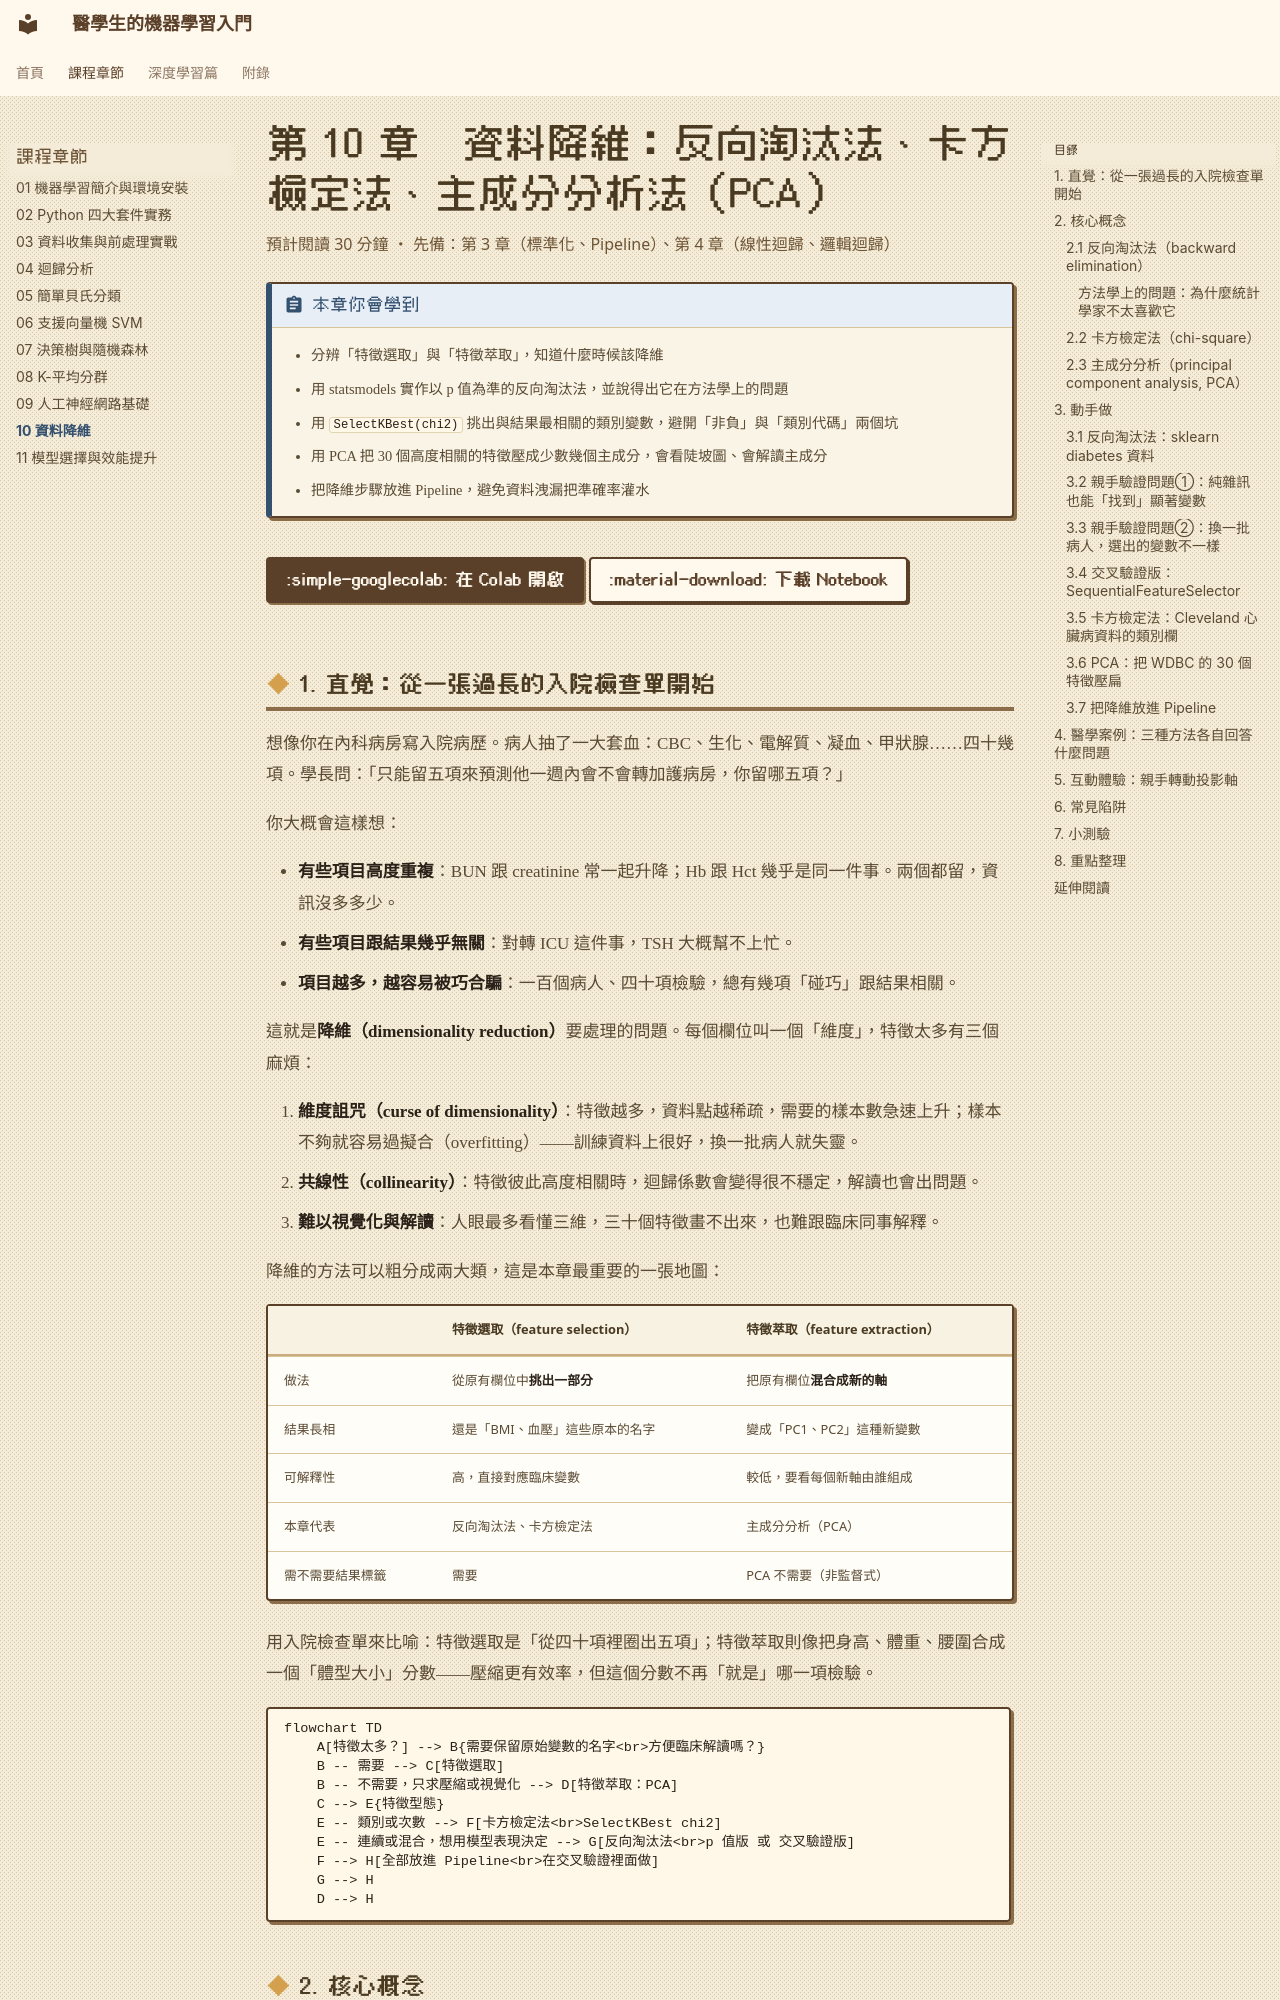

repository: fireman333/ml-for-med-students · page: chapters/10-dimensionality-reduction/index.html · generator: mkdocs

# 第 10 章　資料降維：反向淘汰法、卡方檢定法、主成分分析法（PCA）

<p class="chapter-meta">預計閱讀 30 分鐘 ・ 先備：第 3 章（標準化、Pipeline）、第 4 章（線性迴歸、邏輯迴歸）</p>

!!! abstract "本章你會學到"
    - 分辨「特徵選取」與「特徵萃取」，知道什麼時候該降維
    - 用 statsmodels 實作以 p 值為準的反向淘汰法，並說得出它在方法學上的問題
    - 用 `SelectKBest(chi2)` 挑出與結果最相關的類別變數，避開「非負」與「類別代碼」兩個坑
    - 用 PCA 把 30 個高度相關的特徵壓成少數幾個主成分，會看陡坡圖、會解讀主成分
    - 把降維步驟放進 Pipeline，避免資料洩漏把準確率灌水

<div class="nb-links" markdown>
[:simple-googlecolab: 在 Colab 開啟](https://colab.research.google.com/github/fireman333/ml-for-med-students/blob/main/docs/notebooks/ch10_dimensionality-reduction.ipynb){ .md-button .md-button--primary }
[:material-download: 下載 Notebook](../notebooks/ch10_dimensionality-reduction.ipynb){ .md-button }
</div>

## 1. 直覺：從一張過長的入院檢查單開始

想像你在內科病房寫入院病歷。病人抽了一大套血：CBC、生化、電解質、凝血、甲狀腺……四十幾項。學長問：「只能留五項來預測他一週內會不會轉加護病房，你留哪五項？」

你大概會這樣想：

- **有些項目高度重複**：BUN 跟 creatinine 常一起升降；Hb 跟 Hct 幾乎是同一件事。兩個都留，資訊沒多多少。
- **有些項目跟結果幾乎無關**：對轉 ICU 這件事，TSH 大概幫不上忙。
- **項目越多，越容易被巧合騙**：一百個病人、四十項檢驗，總有幾項「碰巧」跟結果相關。

這就是**降維（dimensionality reduction）**要處理的問題。每個欄位叫一個「維度」，特徵太多有三個麻煩：

1. **維度詛咒（curse of dimensionality）**：特徵越多，資料點越稀疏，需要的樣本數急速上升；樣本不夠就容易過擬合（overfitting）——訓練資料上很好，換一批病人就失靈。
2. **共線性（collinearity）**：特徵彼此高度相關時，迴歸係數會變得很不穩定，解讀也會出問題。
3. **難以視覺化與解讀**：人眼最多看懂三維，三十個特徵畫不出來，也難跟臨床同事解釋。

降維的方法可以粗分成兩大類，這是本章最重要的一張地圖：

| | 特徵選取（feature selection） | 特徵萃取（feature extraction） |
|---|---|---|
| 做法 | 從原有欄位中**挑出一部分** | 把原有欄位**混合成新的軸** |
| 結果長相 | 還是「BMI、血壓」這些原本的名字 | 變成「PC1、PC2」這種新變數 |
| 可解釋性 | 高，直接對應臨床變數 | 較低，要看每個新軸由誰組成 |
| 本章代表 | 反向淘汰法、卡方檢定法 | 主成分分析（PCA） |
| 需不需要結果標籤 | 需要 | PCA 不需要（非監督式） |

用入院檢查單來比喻：特徵選取是「從四十項裡圈出五項」；特徵萃取則像把身高、體重、腰圍合成一個「體型大小」分數——壓縮更有效率，但這個分數不再「就是」哪一項檢驗。

```mermaid
flowchart TD
    A[特徵太多？] --> B{需要保留原始變數的名字<br>方便臨床解讀嗎？}
    B -- 需要 --> C[特徵選取]
    B -- 不需要，只求壓縮或視覺化 --> D[特徵萃取：PCA]
    C --> E{特徵型態}
    E -- 類別或次數 --> F[卡方檢定法<br>SelectKBest chi2]
    E -- 連續或混合，想用模型表現決定 --> G[反向淘汰法<br>p 值版 或 交叉驗證版]
    F --> H[全部放進 Pipeline<br>在交叉驗證裡面做]
    G --> H
    D --> H
```

## 2. 核心概念
